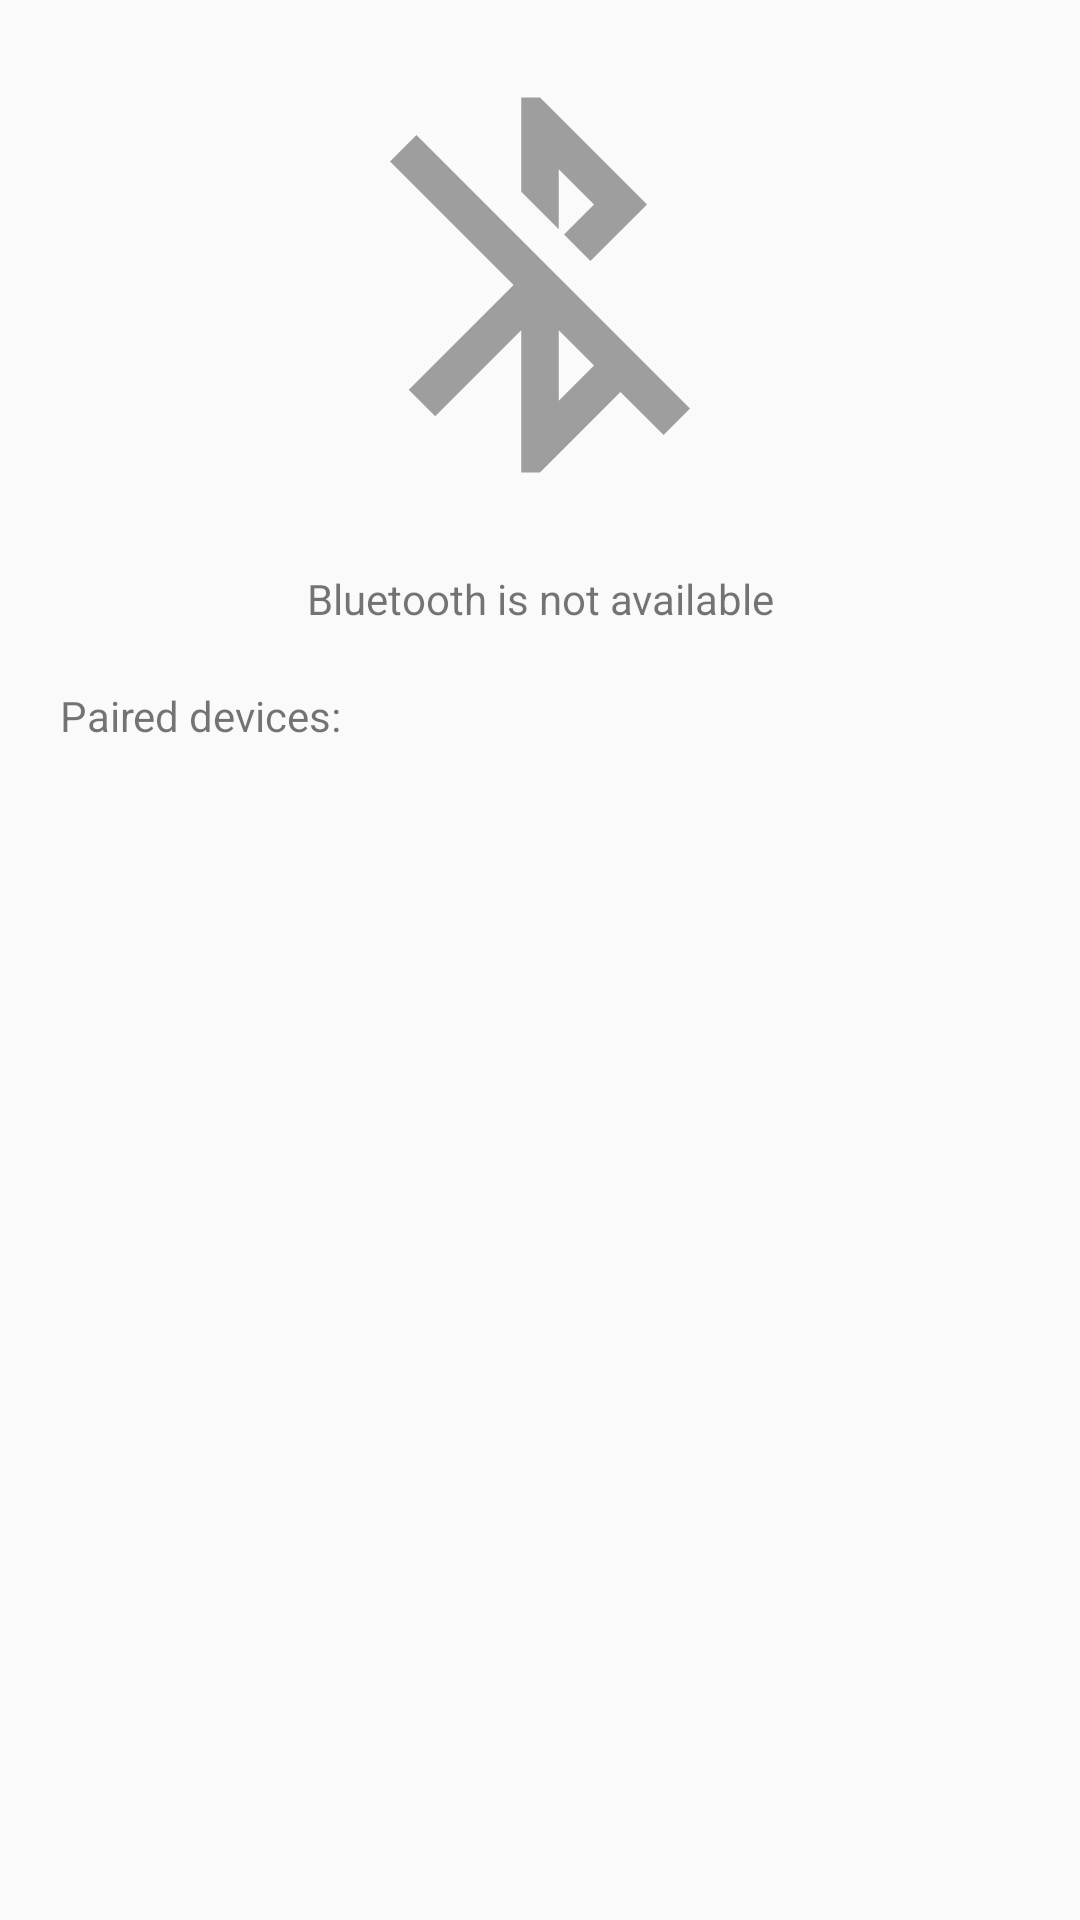

Write the Android layout XML for this screen, with the resource values it uses.
<!-- AndroidManifest.xml: application theme Theme.RobotController -->
<!-- res/layout/activity_main.xml -->
<?xml version="1.0" encoding="utf-8"?>
<LinearLayout
    xmlns:android="http://schemas.android.com/apk/res/android"
    xmlns:tools="http://schemas.android.com/tools"

    android:fitsSystemWindows="true"

    android:orientation="vertical"
    android:layout_width="match_parent"
    android:layout_height="match_parent"
    tools:context=".MainActivity">

    <ImageView
        android:id="@+id/imageBluetoothStatus"
        android:layout_width="match_parent"
        android:layout_height="wrap_content"
        android:src="@drawable/ic_bluetooth_disabled"
        android:minWidth="100dp"
        android:maxWidth="150dp"
        android:minHeight="150dp"
        android:maxHeight="200dp"
        android:layout_marginTop="20dp"
        android:layout_marginRight="20dp"
        android:layout_marginLeft="20dp"
        android:contentDescription="@string/bluetooth_icon">
    </ImageView>

    <TextView
        android:id="@+id/bluetoothStatus"
        android:layout_width="match_parent"
        android:layout_height="wrap_content"
        android:text="@string/bluetooth_is_not_available"
        android:textAlignment="center"
        android:layout_marginTop="20dp"
        android:layout_marginRight="20dp"
        android:layout_marginLeft="20dp">
    </TextView>

    <TextView
        android:id="@+id/pairedDeviceHeaderText"
        android:layout_width="wrap_content"
        android:layout_height="wrap_content"
        android:text="@string/pairedDevices"
        android:layout_marginTop="20dp"
        android:layout_marginRight="20dp"
        android:layout_marginLeft="20dp">
    </TextView>

    <ListView
        android:id="@+id/pairedDeviceList"
        android:layout_width="match_parent"
        android:layout_height="wrap_content"
        android:layout_marginTop="20dp"
        android:layout_marginRight="20dp"
        android:layout_marginLeft="20dp"/>

</LinearLayout>
<!-- resources referenced by this layout -->
<resources>
  <!-- drawable ic_bluetooth_disabled (drawable) -->
  <vector android:height="24dp" android:tint="#9E9E9E"
      android:viewportHeight="24" android:viewportWidth="24"
      android:width="24dp" xmlns:android="http://schemas.android.com/apk/res/android">
      <path android:fillColor="@android:color/white" android:pathData="M13,5.83l1.88,1.88 -1.6,1.6 1.41,1.41 3.02,-3.02L12,2h-1v5.03l2,2v-3.2zM5.41,4L4,5.41 10.59,12 5,17.59 6.41,19 11,14.41V22h1l4.29,-4.29 2.3,2.29L20,18.59 5.41,4zM13,18.17v-3.76l1.88,1.88L13,18.17z"/>
  </vector>
  <string name="bluetooth_icon">Bluetooth icon</string>
  <string name="bluetooth_is_not_available">Bluetooth is not available</string>
  <string name="pairedDevices">Paired devices:</string>
  <style name="Theme.RobotController" parent="Theme.AppCompat.Light.DarkActionBar">
          
          <item name="colorPrimary">@color/purple_500</item>
          <item name="colorPrimaryDark">@color/purple_700</item>
          <item name="colorAccent">@color/teal_200</item>
          
      </style>
  <!-- not gathered from this repository: default colours our renderer supplied (Android Studio template values) -->
  <color name="purple_500">#FF6200EE</color>
  <color name="purple_700">#FF3700B3</color>
  <color name="teal_200">#FF03DAC5</color>
</resources>
